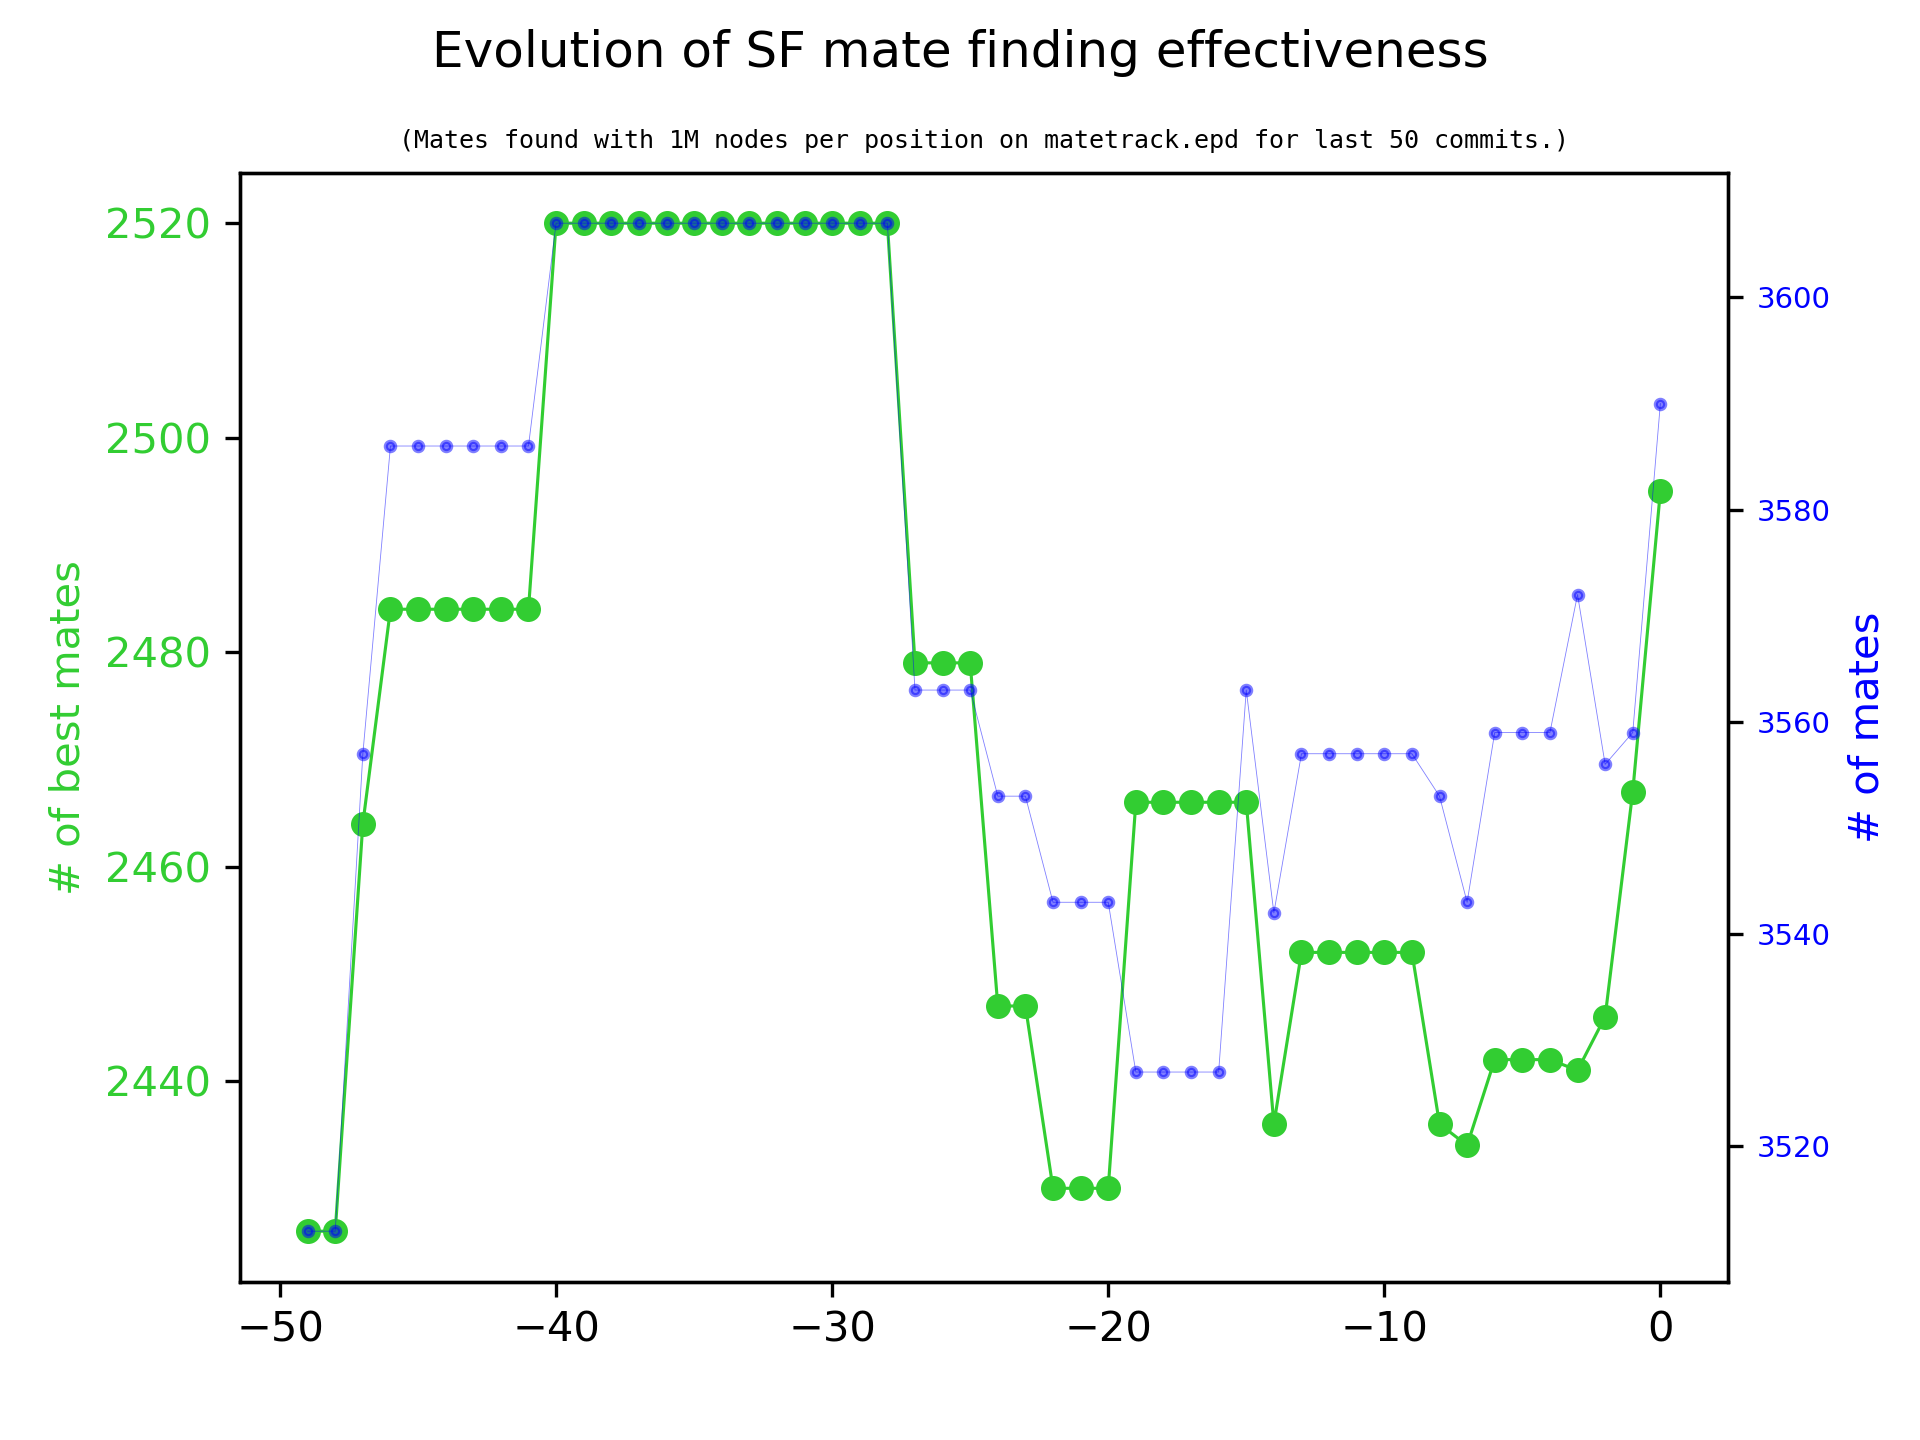

Source data for this figure (header and first rows):
Commit Date, Commit SHA, Number of positions, Number of mates, Number of best mates, Release tag
2013-04-30T19:42:43+02:00, aa2368a6878a867fe63247ee2adf2fde3dfe22be, , , , sf_3
2013-04-30T20:01:07+02:00, e381951a248ba4c6873dd81527926c6bdcac2aa6, , , , 
2013-05-01T02:37:50-05:00, 732323178680bddd3e45d43b3a5da1990133e723, 6561, 1902, 1423, 
2013-05-01T23:42:16+02:00, 481eda4ca0121cfa16f5a29f364ca30ee2852409, , , , 
2013-05-02T09:38:23+02:00, d44ac0a4850f389ee2fdb8812104150c323d9ec2, 6561, 1893, 1418, 
2013-05-02T09:47:34-04:00, 3edb15d18397a687c952a3841b29215b7ee90575, , , , 
2013-05-02T14:37:55-04:00, 11d30b629814a2de446bb1e92b58276556cef29e, , , , 
2013-05-03T10:12:31+02:00, 43f67eab5f55508e07e4e3d7cec885dc4e82036f, 6561, 1916, 1440, 
2013-05-03T10:26:03+02:00, 37c91aa94ca80f75ca59dd479e6b203480b6e8c7, , , , 
2013-05-03T15:24:54+02:00, 3b41e626668ed22d4267f7e79193d852b4d1edd1, , , , 
2013-05-04T11:13:22+02:00, e00bb13e8540058987ccfb8006f164acfd0acdcf, , , , 
2013-05-04T12:15:31+02:00, 3b92159908e7026683d5a6090b7a2d7fb41e97a5, 6561, 1899, 1424, 
2013-05-05T12:27:11+02:00, 9fc77bc4140933a3832941a81e6d239fecc75787, , , , 
2013-05-05T12:31:32+02:00, 0958e5c6d346d1fac5fbae5e12762a48c6d24a2a, 6561, 1891, 1419, 
2013-05-05T13:46:26+02:00, 7f4c7cd785fed40b4c778c1b21f1cc99621bab32, 6561, 1886, 1421, 
2013-05-05T11:12:04-06:00, 653c0527a70c3a134983519a1cf13ffbde120205, 6561, 1870, 1406, 
2013-05-05T22:51:18+02:00, e7505324f618ba1d558ffa3c882ed208ad01bed1, 6561, 1922, 1431, 
2013-05-08T23:04:11+02:00, 02606a8c8360782c5c14e6a76fd7867f2cb9552d, 6561, 1882, 1398, 
2013-05-09T19:09:51+02:00, 7eda7335fd147c394de6aa13debc75f4b6639eb0, 6561, 1886, 1405, 
2013-05-11T11:13:06+02:00, bcbc9bfd1f5efeaa3f1e0b020e405f11984e72ec, 6561, 1900, 1406, 
2013-05-11T11:49:44+02:00, 818a3537a7fecf51f3d24d1c96d653ef29ad1d5a, 6561, 1871, 1393, 
2013-05-12T21:21:46+01:00, c7e31d5aa8e7b51f6580dc0c2a51e2aee15eb817, , , , 
2013-05-13T19:48:41+02:00, 8a61b030a6cbfa70b7a473e31ae2662f1b8f39b9, 6561, 1892, 1413, 
2013-05-13T20:42:44+02:00, 19dd0de4ff83e682bafa56d27f302d8f00d3040d, 6561, 1887, 1406, 
2013-05-14T23:52:44+02:00, 049e5ca191e34b727150a27fb70018eaf89d29df, 6561, 1907, 1419, 
2013-05-15T00:06:11+02:00, 1a3449676182bba94ac3995c0f56781199db17eb, 6561, 1902, 1415, 
2013-05-15T00:34:05+02:00, 7c6f346c907cfef2435258d5c673b8eead2c3a8f, 6561, 1900, 1430, 
2013-05-15T20:59:56+02:00, 148490f04cbd21afd9b01431ee7c947ac0bf78a8, 6561, 1881, 1413, 
2013-05-16T16:20:50+02:00, f7c013edd08a0e2d26491eb087c145e103e0f708, 6561, 1870, 1402, 
2013-05-19T13:28:25+02:00, 8ceef922662c75c33d105d99732475c125b01081, 6561, 1905, 1427, 
2013-05-19T21:36:23+02:00, 77547a4ef149d3ac59177d4b1f2b4f807063baf6, 6561, 1903, 1421, 
2013-05-19T21:41:56+02:00, 38cfbeeb50c7dde79450f1b44171d5655e555ae5, , , , 
2013-05-19T22:00:49+02:00, d3608c4e79a29110f4c4a369d7207c6dd8e01f34, 6561, 1900, 1421, 
2013-05-23T17:59:39+02:00, d4a02b135deade2f3273716ccedb6f8a97316263, 6561, 1913, 1431, 
2013-05-25T12:01:50+02:00, eafb66e1aa1c034c1aa24933f1fb03da2f8f491f, 6561, 1889, 1428, 
2013-05-25T12:38:14+02:00, 7222f47350591190a97508f84131d80046f340ce, , , , 
2013-05-25T13:14:41+02:00, 90abcac1c7243408fed5160f130b350535ee4222, , , , 
2013-05-27T17:43:38+02:00, abb40777bf7dbfd2f5250840f84b4c6965719f46, 6561, 1913, 1433, 
2013-05-31T09:17:48+02:00, d8b266af8b714a86b815bb83d2b47f038137d604, 6561, 1896, 1419, 
2013-06-01T13:17:39+02:00, 46409a7852ae22abf9c32cbcfe3b35f164ae8ec5, 6561, 1897, 1441, 
2013-06-01T16:19:42+02:00, 2a98042c21fa2f3f5630c41a16b91539d7da3b87, 6561, 1920, 1438, 
2013-06-08T10:56:20+02:00, 05c6f7a40b62f286873945f937c2ef3cae183e41, , , , 
2013-06-08T11:01:28+02:00, bc02cc0c8afdc9c7f6588c28a3ad859a5fc3e5a5, 6561, 1923, 1441, 
2013-06-09T11:01:11+02:00, 902c0566a62337c1ec98be3839c70e54329140b2, , , , 
2013-06-09T11:52:39+02:00, 55eb7dd1e9be4c4d7957b501d423127934bf2bc0, 6561, 1896, 1422, 
2013-06-09T12:32:16+02:00, 7e95495b35ef84a87fa6be34639a5f96e67972b0, 6561, 1914, 1434, 
2013-06-09T12:44:04+02:00, db4cd89cb889446fb349d0d93640b640b1b9a8a1, 6561, 1898, 1438, 
2013-06-09T12:56:05+02:00, dd1855eb2f3058b382e0c66b4d5e4a7bd7fc5c4d, , , , 
2013-06-09T13:10:21+02:00, 81e242a96dcfc109aa6dd851a055f49bc7a270db, 6561, 1877, 1421, 
2013-06-09T13:54:38+02:00, a6e0f62a4f83bf4303e920d5f689de7cbc0467e8, 6561, 1893, 1417, 
2013-06-09T23:27:07+02:00, de1dc4f2de7d22c9ea1b33b9caee276651ef7c6d, 6561, 1913, 1449, 
2013-06-09T23:36:46+02:00, 1b7223a53c419212efbd6a513b83b8b5deb3ea5c, 6561, 1891, 1433, 
2013-06-13T07:42:43+02:00, b6e9d901b0f82e8500acfad590649bdad9a7756f, 6561, 1882, 1404, 
2013-06-13T19:46:49+02:00, 3b8f66f8accefe86db9296fa276e4b33cdc450e2, , , , 
2013-06-13T19:50:32+02:00, 4bebb15e9426ec80ee50d016a812a49a36dd82bd, 6561, 1895, 1426, 
2013-06-13T20:05:02+02:00, d54e8a59551a7ebcbf2c2155dce46c7386b1742a, 6561, 1915, 1444, 
2013-06-14T08:21:02+02:00, 2c7ab488a8d49e95b7c129be3dd9122b1785eb09, , , , 
2013-06-14T08:27:06+02:00, 02420d4670e54f41bce5bc6d53fb437b80f9d534, 6561, 1907, 1427, 
2013-06-16T10:40:36+02:00, 1fd020a8ba98a95775639cdebd19e3592b767eb3, 6561, 1909, 1436, 
2013-06-16T11:32:10+02:00, 5ea984ac3515946d952bd3c9cfe8e8baef7cc85d, 6561, 1898, 1429, 
... 3,065 more rows
